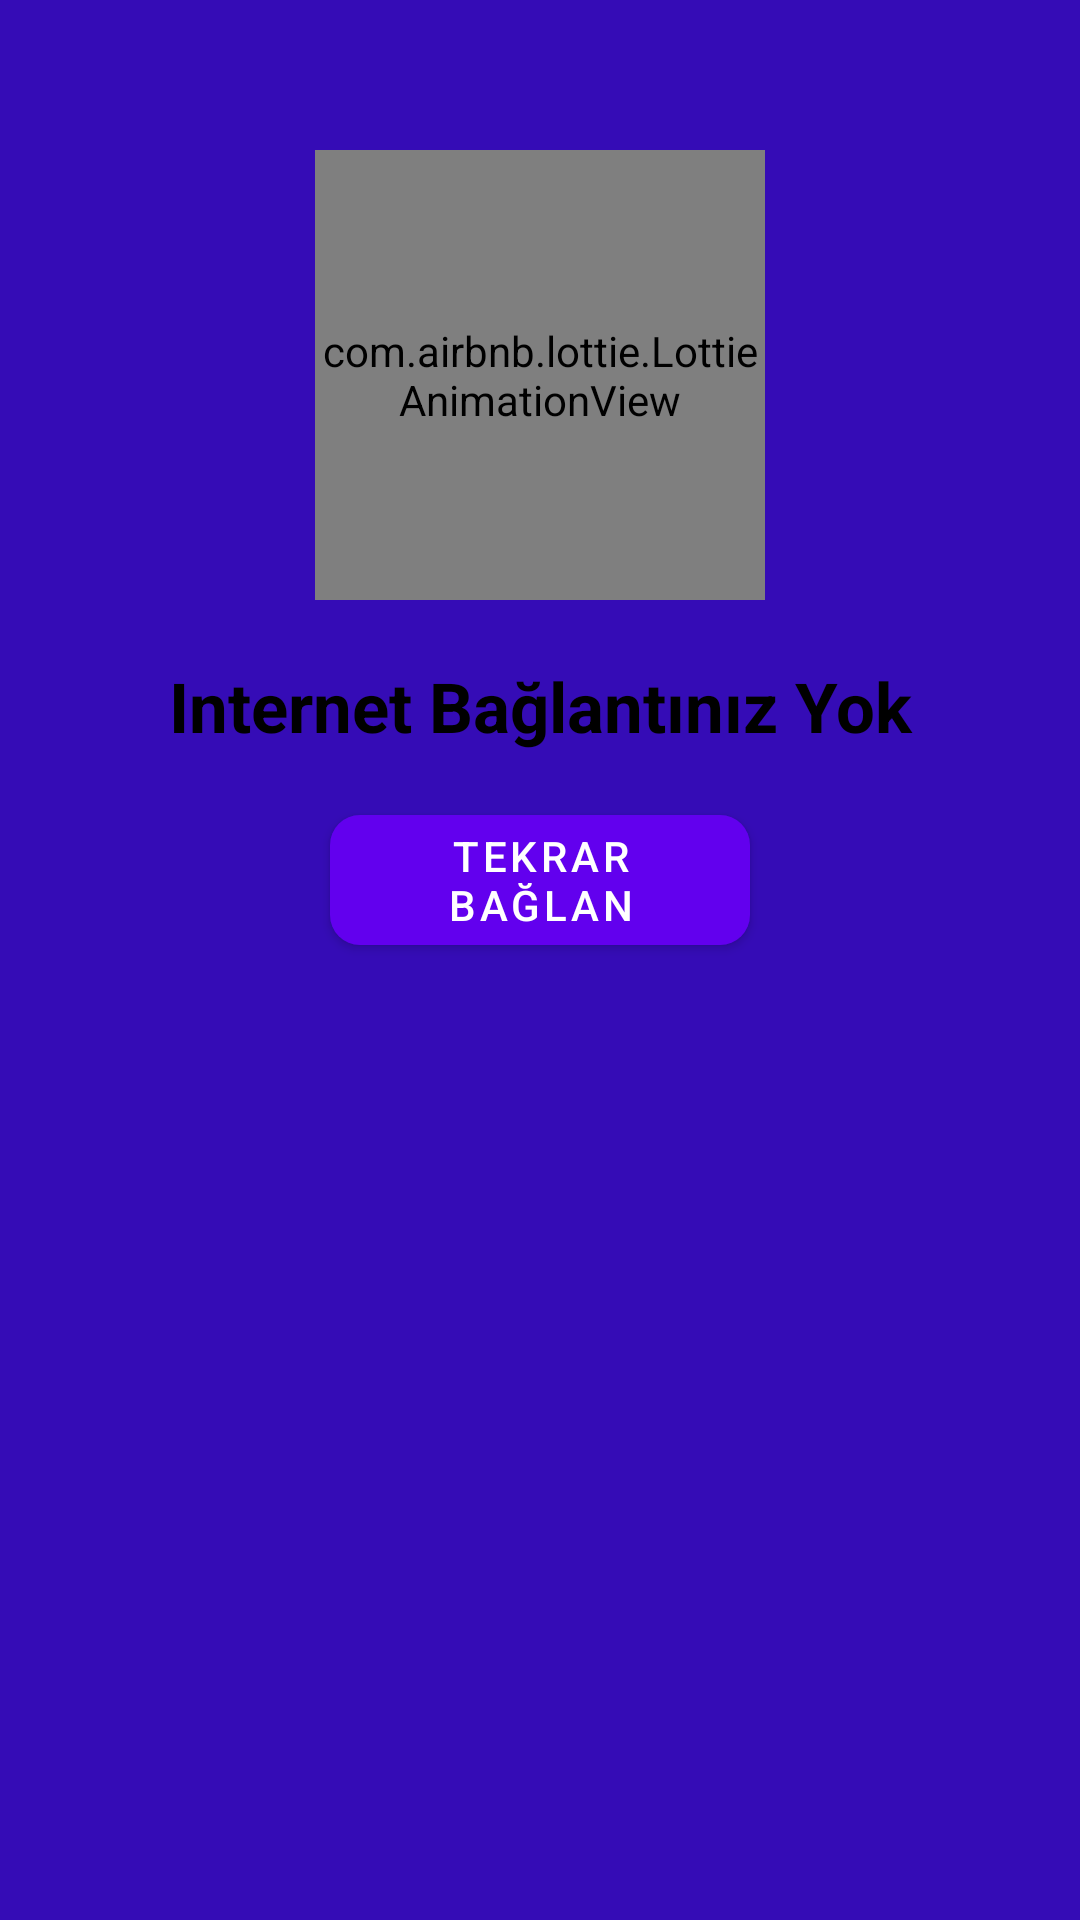

Produce the Android XML layout that renders to this screen, including the resource entries it uses.
<!-- AndroidManifest.xml: application theme Theme.ValorantStore -->
<!-- res/layout/check_internet_dialog.xml -->
<?xml version="1.0" encoding="utf-8"?>
<LinearLayout
    xmlns:android="http://schemas.android.com/apk/res/android"
    android:layout_width="match_parent"
    xmlns:app="http://schemas.android.com/apk/res-auto"
    android:orientation="vertical"
    android:background="@color/dark_blue"
    android:layout_height="match_parent">

    
    <com.airbnb.lottie.LottieAnimationView
        android:layout_width="150dp"
        android:layout_height="150dp"
        android:layout_gravity="center"
        android:layout_marginTop="50dp"
        app:lottie_loop="true"
        app:lottie_autoPlay="true"
        app:lottie_rawRes="@raw/lost_connection"/>

    <com.google.android.material.textview.MaterialTextView
        android:layout_width="match_parent"
        android:layout_height="wrap_content"
        android:layout_marginTop="20dp"
        android:textSize="23sp"
        android:lines="1"
        android:ellipsize="end"
        android:textStyle="bold"
        android:text="@string/there_isn_internet_connection"
        android:textColor="@color/black"
        android:gravity="center"/>


    <com.google.android.material.button.MaterialButton
        android:layout_width="140dp"
        android:layout_height="wrap_content"
        android:id="@+id/tryConnect"
        app:cornerRadius="10dp"
        app:rippleColor="@color/white"
        android:elevation="7dp"
        android:text="@string/try_connect"
        android:layout_margin="15dp"
        android:layout_gravity="center"/>

    
</LinearLayout>
<!-- resources referenced by this layout -->
<resources>
  <color name="black">#FF000000</color>
  <color name="dark_blue">#350CB6</color>
  <color name="white">#FFFFFFFF</color>
  <string name="there_isn_internet_connection">Internet Bağlantınız Yok</string>
  <string name="try_connect">Tekrar Bağlan</string>
  <style name="Theme.ValorantStore" parent="Base.Theme.ValorantStore" />
  <style name="Base.Theme.ValorantStore" parent="Theme.MaterialComponents.Light.NoActionBar">
          
          
      </style>
</resources>
